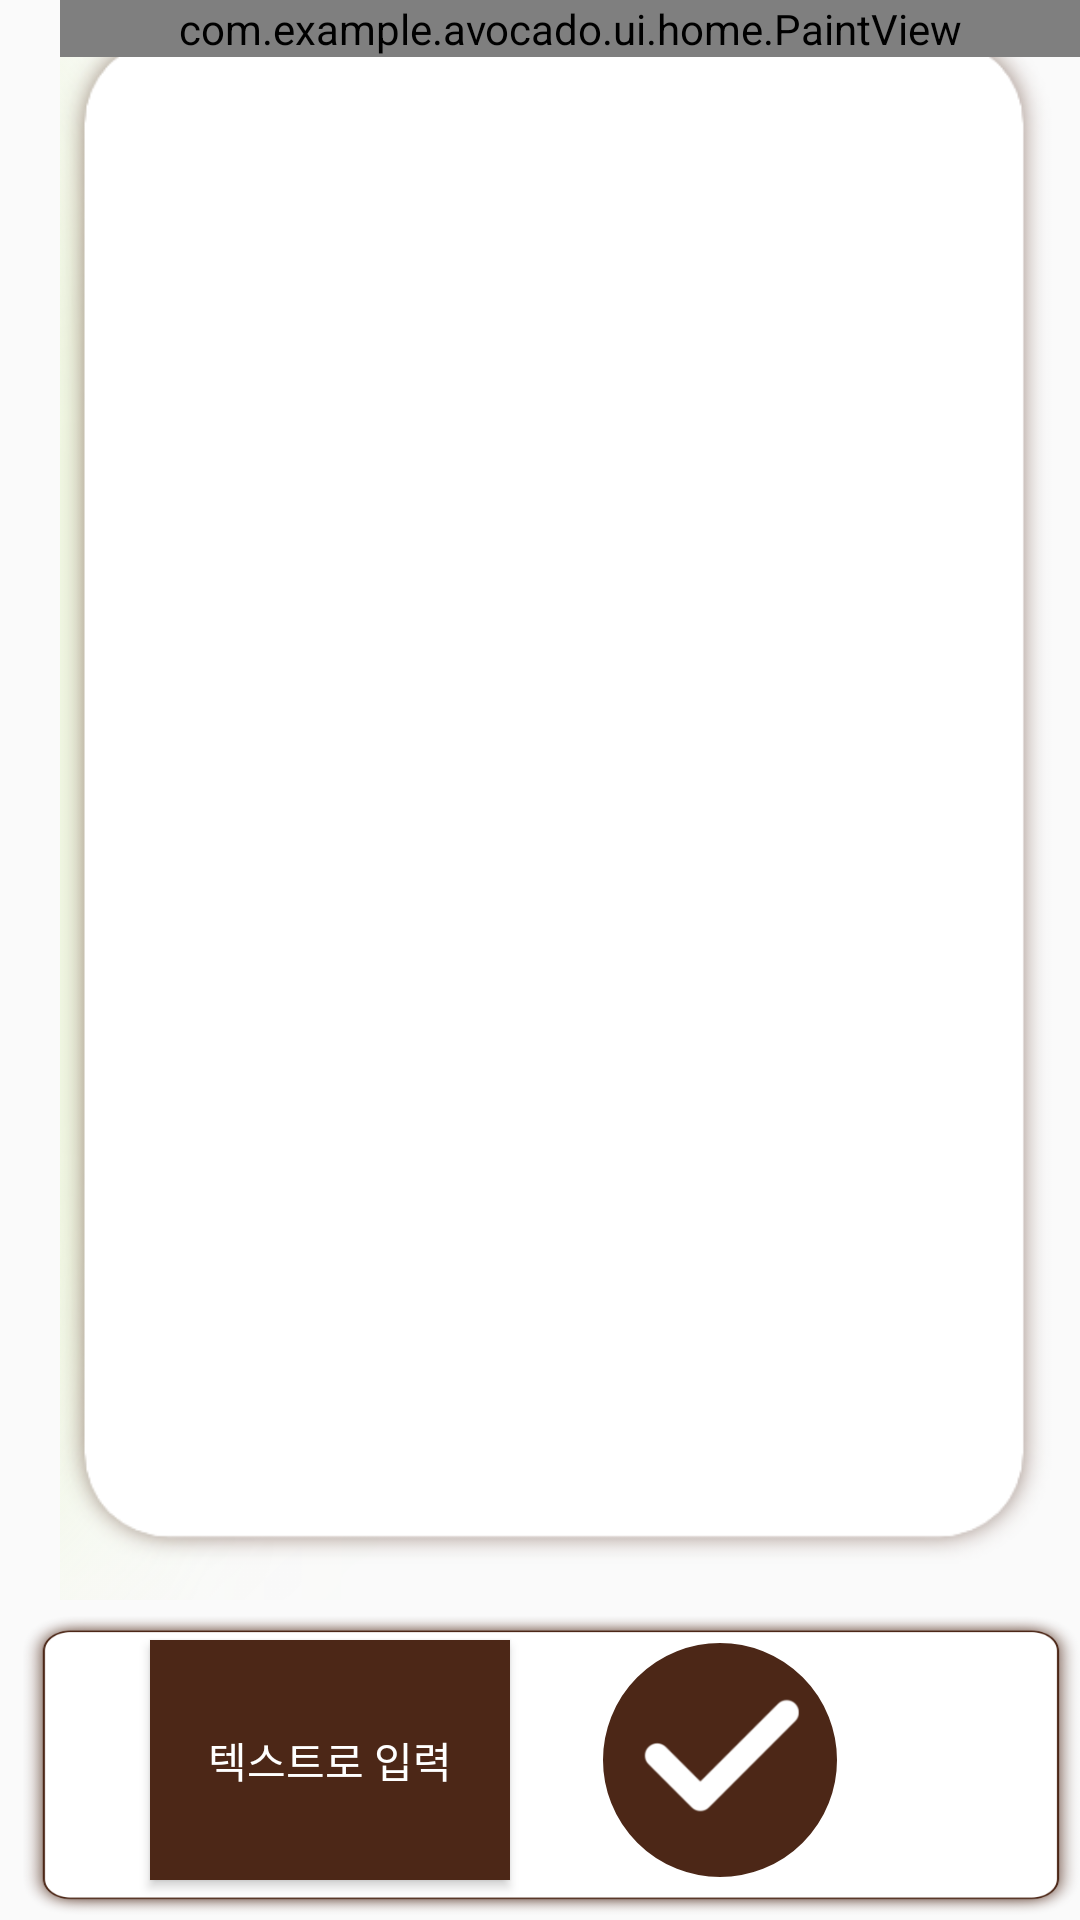

Here is an Android app screen rendered from its layout file. Give the layout XML and the strings, colors and styles it references.
<!-- AndroidManifest.xml: application theme Theme.AVOCAdo -->
<!-- res/layout/fragment_memo_word_add.xml -->
<?xml version="1.0" encoding="utf-8"?>
<androidx.constraintlayout.widget.ConstraintLayout xmlns:android="http://schemas.android.com/apk/res/android"
    xmlns:app="http://schemas.android.com/apk/res-auto"
    xmlns:tools="http://schemas.android.com/tools"
    android:layout_width="match_parent"
    android:layout_height="match_parent"
    tools:context=".ui.home.MemoWordFragment">

    <androidx.constraintlayout.widget.ConstraintLayout
        android:id="@+id/layoutTop"
        android:background="@drawable/background_brown"
        android:layout_marginLeft="20dp"
        android:layout_width="match_parent"
        android:layout_height="0dp"
        android:orientation="vertical"
        app:layout_constraintBottom_toTopOf="@+id/layoutMiddle"
        app:layout_constraintStart_toStartOf="parent"
        app:layout_constraintTop_toTopOf="parent"
        app:layout_constraintVertical_chainStyle="spread_inside"
        app:layout_constraintVertical_weight="0.4">

        <com.example.avocado.ui.home.PaintView
            android:id="@+id/handWrittingView"
            android:layout_width="match_parent"
            android:layout_height="0dp"
            app:layout_constraintEnd_toEndOf="parent"
            app:layout_constraintStart_toStartOf="parent"
            app:layout_constraintTop_toTopOf="parent"
            app:layout_constraintVertical_weight="5"></com.example.avocado.ui.home.PaintView>

        <FrameLayout
            android:id="@+id/inputTextLayout"
            android:layout_width="match_parent"
            android:layout_height="match_parent"
            app:layout_constraintBottom_toBottomOf="parent">

            <EditText
                android:id="@+id/inputText"
                android:layout_width="match_parent"
                android:layout_height="wrap_content"
                android:layout_gravity="center"
                android:padding="30dp"
                android:gravity="center"
                android:visibility="gone"></EditText>

        </FrameLayout>

        
        
        
        

        
        
        
        
        
        
        

        

    </androidx.constraintlayout.widget.ConstraintLayout>

    <androidx.constraintlayout.widget.ConstraintLayout
        android:id="@+id/layoutMiddle"
        android:layout_width="match_parent"
        android:layout_height="0dp"
        android:background="@drawable/background_brown_round_middle"
        android:orientation="horizontal"
        app:layout_constraintBottom_toBottomOf="parent"
        app:layout_constraintTop_toBottomOf="@id/layoutTop"
        app:layout_constraintVertical_weight="0.08">


        <ToggleButton
            android:id="@+id/inputChangeButton"
            android:layout_width="120dp"
            android:layout_height="80dp"
            android:background="#4C2717"
            android:textColor="@color/white"
            android:textOff="텍스트로 입력"
            android:textOn="손글씨로 입력"

            app:layout_constraintBottom_toBottomOf="parent"
            android:layout_marginRight="30dp"
            android:layout_marginLeft="50dp"
            app:layout_constraintEnd_toStartOf="@+id/dictSearchButton"
            app:layout_constraintStart_toStartOf="parent"
            app:layout_constraintTop_toTopOf="parent" />

        <ImageView
            android:id="@+id/dictSearchButton"
            android:layout_width="80dp"
            android:layout_height="80dp"
            android:background="@drawable/button_round"
            android:src="@drawable/check"

            android:layout_marginRight="80dp"

            app:layout_constraintBottom_toBottomOf="parent"
            app:layout_constraintEnd_toEndOf="parent"
            app:layout_constraintTop_toTopOf="parent" />


    </androidx.constraintlayout.widget.ConstraintLayout>




</androidx.constraintlayout.widget.ConstraintLayout>
<!-- resources referenced by this layout -->
<resources>
  <color name="white">#FFFFFFFF</color>
  <!-- drawable background_brown: png bitmap (drawable, 24629 bytes) -->
  <!-- drawable background_brown_round_middle: png bitmap (drawable, 15492 bytes) -->
  <!-- drawable button_round (drawable) -->
  <?xml version="1.0" encoding="utf-8"?>
  <shape xmlns:android="http://schemas.android.com/apk/res/android"
      android:shape="oval">
  
      <solid android:color="#4C2717" />
      <stroke
          android:width="1dp"
          android:color="@color/white" />
  </shape>
  <!-- drawable check: png bitmap (drawable, 3095 bytes) -->
  <style name="Theme.AVOCAdo" parent="Theme.AppCompat.Light.NoActionBar">
          
          <item name="colorPrimary">@color/purple_500</item>
          <item name="colorPrimaryVariant">@color/purple_700</item>
          <item name="colorOnPrimary">@color/white</item>
          
          <item name="colorSecondary">@color/teal_200</item>
          <item name="colorSecondaryVariant">@color/teal_700</item>
          <item name="colorOnSecondary">@color/black</item>
          
          <item name="android:statusBarColor">?attr/colorPrimaryVariant</item>
          
      </style>
  <color name="purple_500">#FF6200EE</color>
  <color name="purple_700">#FF3700B3</color>
  <color name="teal_200">#FF03DAC5</color>
  <color name="teal_700">#FF018786</color>
  <color name="black">#FF000000</color>
</resources>
